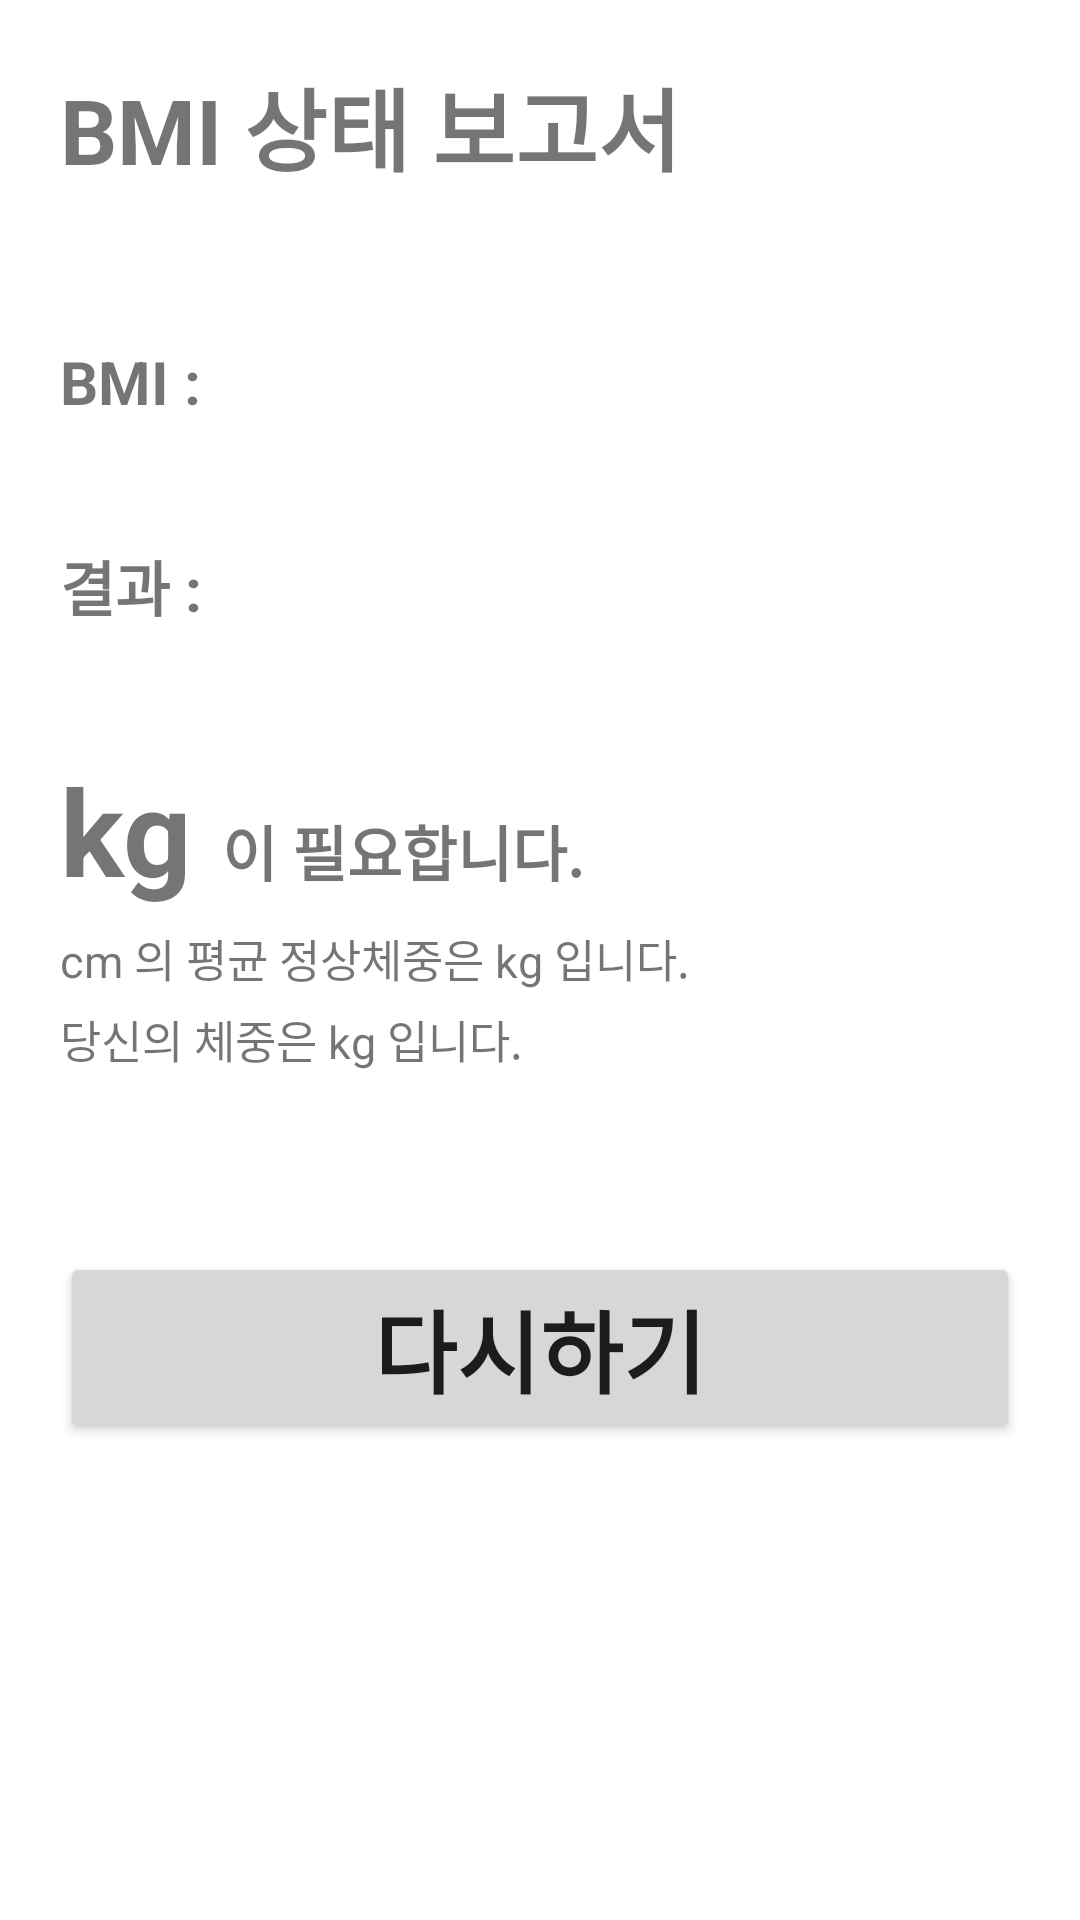

Here is an Android app screen rendered from its layout file. Give the layout XML and the strings, colors and styles it references.
<!-- AndroidManifest.xml: application theme Theme.Part2chap01bmi -->
<!-- res/layout/activity_result.xml -->
<?xml version="1.0" encoding="utf-8"?>


<LinearLayout
    xmlns:android="http://schemas.android.com/apk/res/android"
    xmlns:tools="http://schemas.android.com/tools"
    android:layout_width="match_parent"
    android:layout_height="match_parent"
    android:orientation="vertical">

    <TextView
        android:layout_width="wrap_content"
        android:layout_height="wrap_content"
        android:padding="20dp"
        android:layout_marginBottom="10dp"
        android:textStyle="bold"
        android:textSize="30dp"
        android:text="BMI 상태 보고서" />

    <LinearLayout
        android:layout_width="match_parent"
        android:layout_height="wrap_content"
        android:orientation="horizontal"
        android:padding="20dp">

        <TextView
            android:layout_width="wrap_content"
            android:layout_height="wrap_content"
            android:text="BMI : "
            android:textSize="20dp"
            android:textStyle="bold" />

        <TextView
            android:id="@+id/bmiValue"
            android:layout_width="wrap_content"
            android:layout_height="wrap_content"
            android:textSize="20dp"
            android:textStyle="bold" />

    </LinearLayout>

    <LinearLayout
        android:layout_width="match_parent"
        android:layout_height="wrap_content"
        android:orientation="horizontal"
        android:padding="20dp">

        <TextView
            android:layout_width="wrap_content"
            android:layout_height="wrap_content"
            android:text="결과 : "
            android:textSize="20dp"
            android:textStyle="bold" />

        <TextView
            android:id="@+id/bmiResult"
            android:layout_width="wrap_content"
            android:layout_height="wrap_content"
            android:textSize="20dp"
            android:textStyle="bold" />

    </LinearLayout>


    <LinearLayout
        android:layout_width="match_parent"
        android:layout_height="wrap_content"
        android:orientation="horizontal"
        android:layout_marginStart="20dp"
        android:layout_marginTop="20dp">

        <TextView
            android:id="@+id/needWeight"
            android:layout_width="wrap_content"
            android:layout_height="wrap_content"
            android:textSize="40dp"
            tools:text="40"
            android:textColor="@color/red"
            android:textStyle="bold" />
        <TextView
            android:layout_width="wrap_content"
            android:layout_height="wrap_content"
            android:textSize="40dp"
            android:text="kg "
            android:textColor="@color/red"
            android:textStyle="bold" />

        <TextView
            android:id="@+id/needText"
            android:layout_width="wrap_content"
            android:layout_height="wrap_content"
            android:textSize="20dp"
            android:textColor="@color/red"
            android:textStyle="bold" />

        <TextView
            android:layout_width="wrap_content"
            android:layout_height="wrap_content"
            android:textSize="20dp"
            android:text="이 필요합니다."
            android:textColor="@color/red"
            android:textStyle="bold" />

    </LinearLayout>

    <LinearLayout
        android:layout_width="match_parent"
        android:layout_height="wrap_content"
        android:orientation="horizontal"
        android:layout_marginTop="5dp"
        android:layout_marginStart="20dp">

        <TextView
            android:id="@+id/idleHeight"
            android:layout_width="wrap_content"
            android:layout_height="wrap_content"
            android:textSize="15dp"
            tools:text="175" />

        <TextView
            android:layout_width="wrap_content"
            android:layout_height="wrap_content"
            android:text="cm 의 평균 정상체중은 "
            android:textSize="15dp" />

        <TextView
            android:id="@+id/idleWeight"
            android:layout_width="wrap_content"
            android:layout_height="wrap_content"
            android:textSize="15dp"
            tools:text="123" />

        <TextView
            android:layout_width="wrap_content"
            android:layout_height="wrap_content"
            android:text="kg 입니다. "
            android:textSize="15dp" />

    </LinearLayout>

    <LinearLayout
        android:layout_width="match_parent"
        android:layout_height="wrap_content"
        android:orientation="horizontal"
        android:layout_marginTop="5dp"
        android:layout_marginStart="20dp">

        <TextView
            android:layout_width="wrap_content"
            android:layout_height="wrap_content"
            android:text="당신의 체중은 "
            android:textSize="15dp"/>

        <TextView
            android:id="@+id/yourWeight"
            android:layout_width="wrap_content"
            android:layout_height="wrap_content"
            android:textSize="15dp"
            tools:text="175" />

        <TextView
            android:layout_width="wrap_content"
            android:layout_height="wrap_content"
            android:text="kg 입니다."
            android:textSize="15dp"/>

    </LinearLayout>

    <Button
        android:id="@+id/returnMain"
        android:text="다시하기"
        android:textSize="30dp"
        android:textStyle="bold"
        android:layout_marginStart="20dp"
        android:layout_marginEnd="20dp"
        android:layout_marginTop="60dp"
        android:layout_width="match_parent"
        android:layout_height="wrap_content"/>


</LinearLayout>
<!-- resources referenced by this layout -->
<resources>
  <style name="Theme.Part2chap01bmi" parent="Theme.MaterialComponents.DayNight.DarkActionBar">
          
          <item name="colorPrimary">@color/purple_500</item>
          <item name="colorPrimaryVariant">@color/purple_700</item>
          <item name="colorOnPrimary">@color/white</item>
          
          <item name="colorSecondary">@color/teal_200</item>
          <item name="colorSecondaryVariant">@color/teal_700</item>
          <item name="colorOnSecondary">@color/black</item>
          
          <item name="android:statusBarColor" tools:targetApi="l">?attr/colorPrimaryVariant</item>
          
      </style>
  <!-- not gathered from this repository: default colours our renderer supplied (Android Studio template values) -->
  <color name="purple_500">#FF6200EE</color>
  <color name="purple_700">#FF3700B3</color>
  <color name="teal_200">#FF03DAC5</color>
  <color name="teal_700">#FF018786</color>
  <color name="black">#FF000000</color>
  <color name="white">#FFFFFFFF</color>
</resources>
